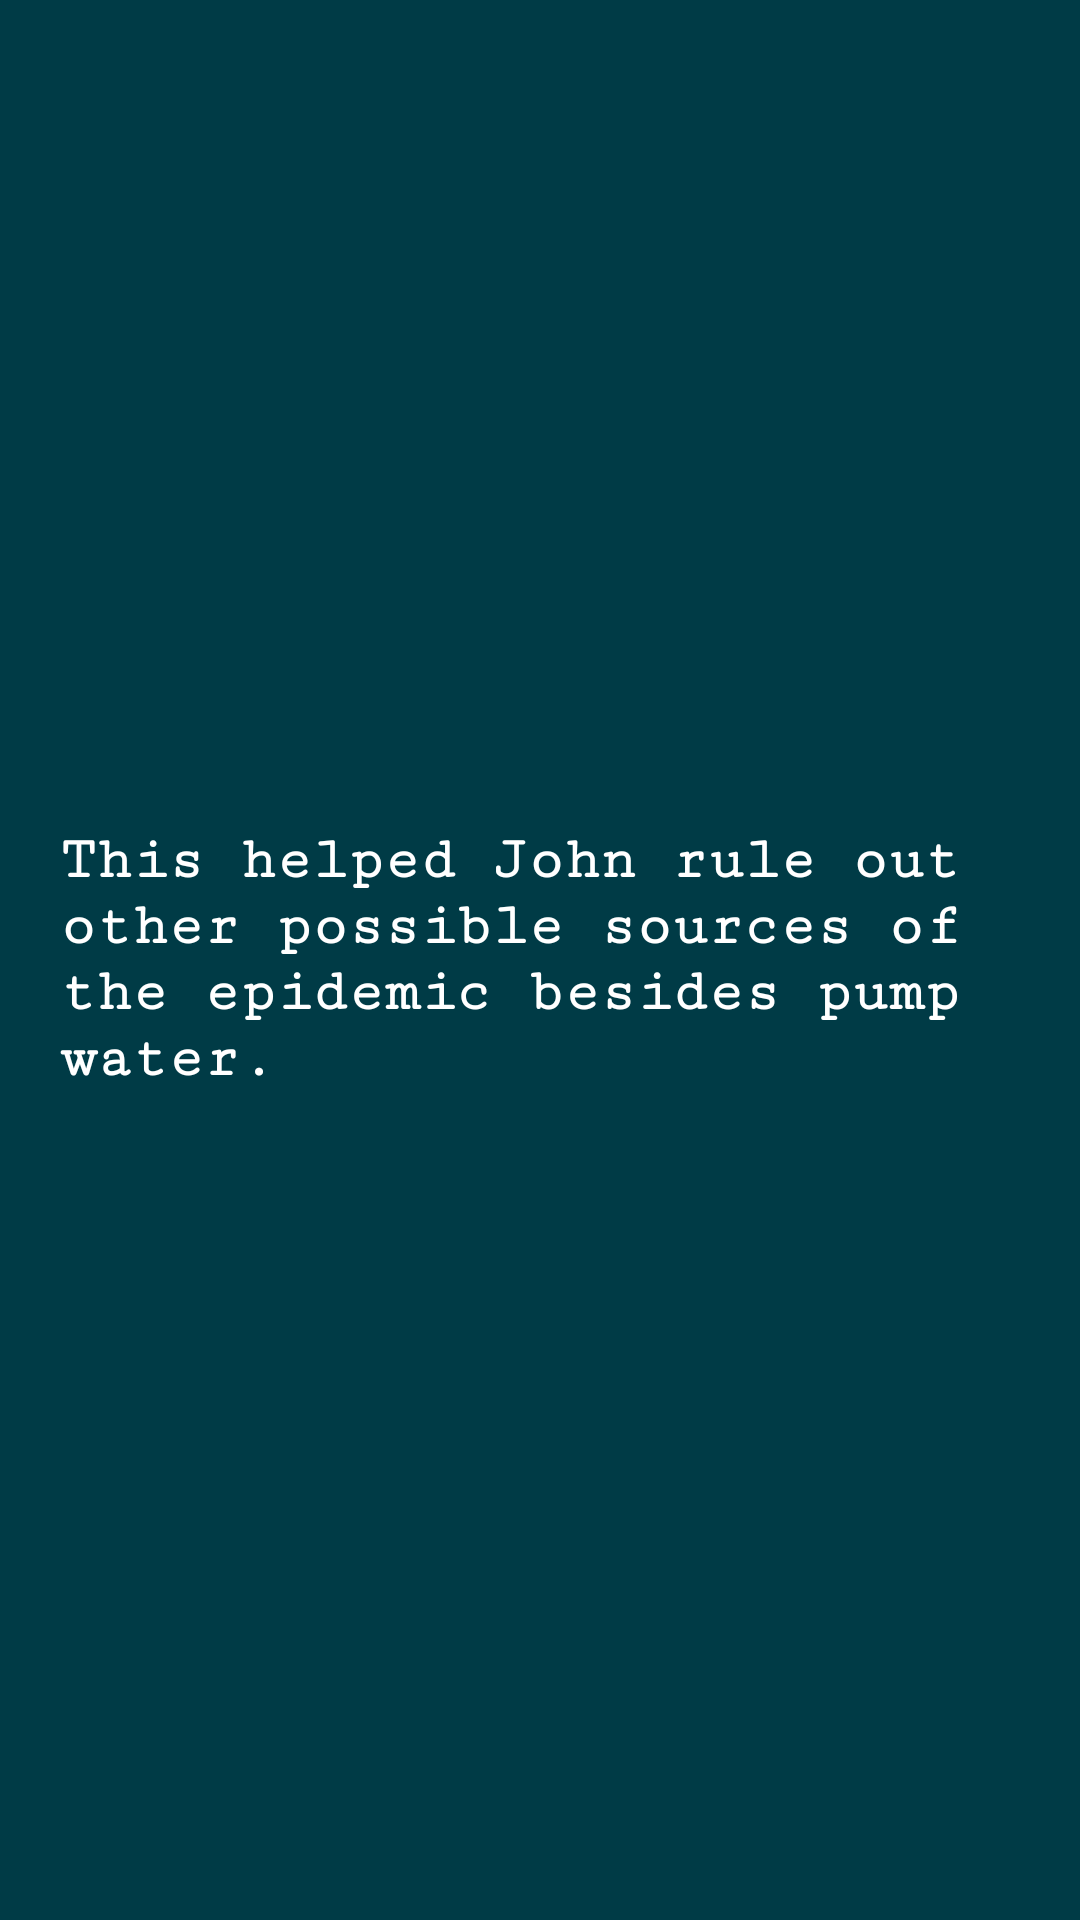

Produce the Android XML layout that renders to this screen, including the resource entries it uses.
<!-- AndroidManifest.xml: application theme AppTheme -->
<!-- res/layout/slider_screen13.xml -->
<?xml version="1.0" encoding="utf-8"?>
<RelativeLayout xmlns:android="http://schemas.android.com/apk/res/android"
    android:layout_width="match_parent"
    android:layout_height="match_parent"
    android:background="#003b46"

    >
    <LinearLayout
        android:layout_width="match_parent"
        android:layout_height="wrap_content"
        android:orientation="vertical"
        android:paddingBottom="30dp"
        android:paddingLeft="10dp"
        android:paddingRight="10dp"
        android:layout_centerInParent="true"
        android:paddingTop="30dp">
        <ImageView
            android:id="@+id/image1"
            android:layout_width="match_parent"
            android:layout_height="wrap_content"
            android:layout_weight="0.8"
            android:src="@drawable/slide13" />

        <TextView
            android:id="@+id/textView2"
            android:layout_weight="0.2"
            android:layout_width="wrap_content"
            android:gravity="left"
            android:padding="10dp"
            android:layout_height="wrap_content"
            android:fontFamily="serif-monospace"
            android:text="@string/slider_screen_13"
            android:textColor="@android:color/white"
            android:textSize="20dp"
            android:textStyle="bold" />
    </LinearLayout>
</RelativeLayout>
<!-- resources referenced by this layout -->
<resources>
  <string name="slider_screen_13">This helped John rule out other possible sources of the epidemic besides pump water.</string>
  <style name="AppTheme" parent="Theme.AppCompat.Light.NoActionBar">
          
          <item name="colorPrimary">#C80815</item>
          <item name="colorPrimaryDark">#C80815</item>
          <item name="colorAccent">#C80815</item>
      </style>
</resources>
